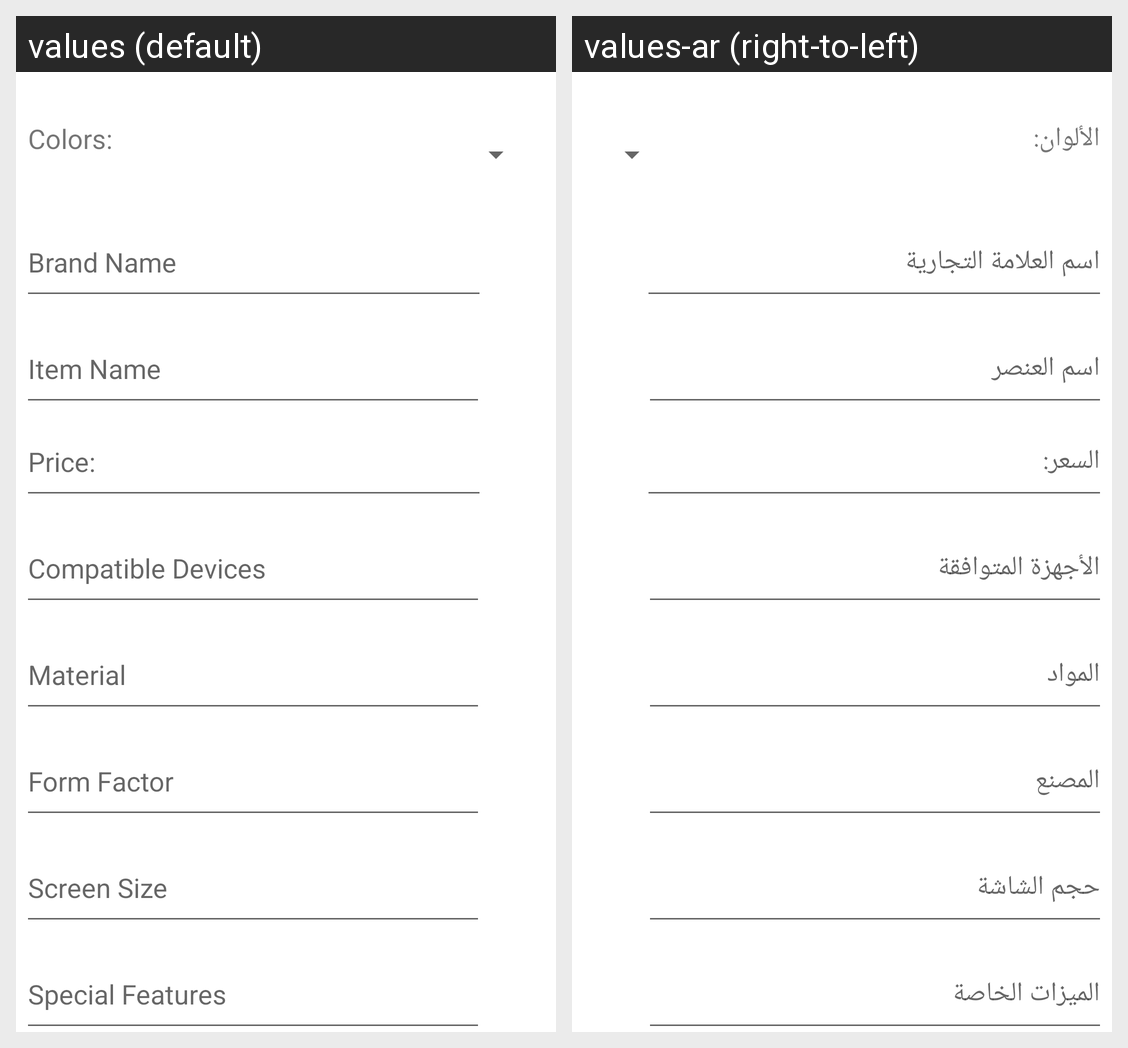

The same Android screen rendered under two of its app's locales, left to right. List the strings drawn on it with the default value and each locale's translation.
Android screen res/layout/activity_admin_accessories.xml rendered under 2 locales, left to right: values (default), values-ar (right-to-left). Device: Nexus 5 (rendered at 1080×1920; each locale shown at half size, 540×960, under a caption strip naming it); theme Theme.TechSpot.
Strings drawn on this screen, with the default value and each locale's value (text and hints the layout hard-codes, and strings that could not be matched under every locale, appear in the picture but are not listed):

colors
  values: Colors:
  values-ar: الألوان:

brand_name
  values: Brand Name
  values-ar: اسم العلامة التجارية

item_name
  values: Item Name
  values-ar: اسم العنصر

price
  values: Price:
  values-ar: السعر:

compatible_devices
  values: Compatible Devices
  values-ar: الأجهزة المتوافقة

material
  values: Material
  values-ar: المواد

form_factor
  values: Form Factor
  values-ar: المصنع

screen_size
  values: Screen Size
  values-ar: حجم الشاشة

special_features
  values: Special Features
  values-ar: الميزات الخاصة
